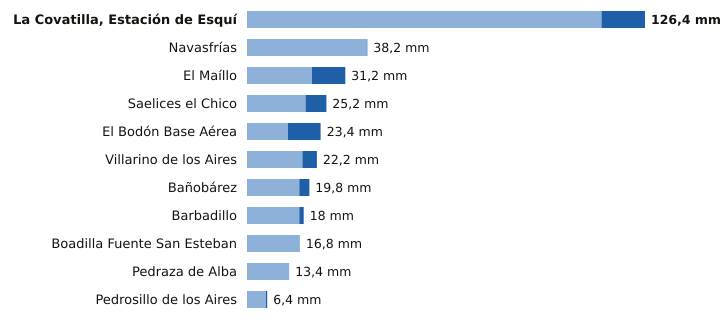

The file beside this chart, header and first rows:
estacion, provincia, indicativo, mm_6_dias_anteriores, mm_hoy, mm_7_dias, horas_de_hoy
La Covatilla, Estación de Esquí, Salamanca, 2491C, 112.6, 13.8, 126.4, 12
Navasfrías, Salamanca, 2930Y, 38.0, 0.2, 38.2, 7
El Maíllo, Salamanca, 2918Y, 20.6, 10.6, 31.2, 12
Saelices el Chico, Salamanca, 2946X, 18.6, 6.6, 25.2, 12
El Bodón Base Aérea, Salamanca, 2945A, 13.0, 10.4, 23.4, 11
Villarino de los Aires, Salamanca, 2891A, 17.6, 4.6, 22.2, 9
Bañobárez, Salamanca, 2926B, 16.6, 3.2, 19.8, 10
Barbadillo, Salamanca, 2873X, 16.6, 1.4, 18.0, 11
Boadilla Fuente San Esteban, Salamanca, 2914C, 16.8, 0.0, 16.8, 8
Pedraza de Alba, Salamanca, 2863C, 13.4, 0.0, 13.4, 8
Pedrosillo de los Aires, Salamanca, 2847X, 6.0, 0.4, 6.4, 12
